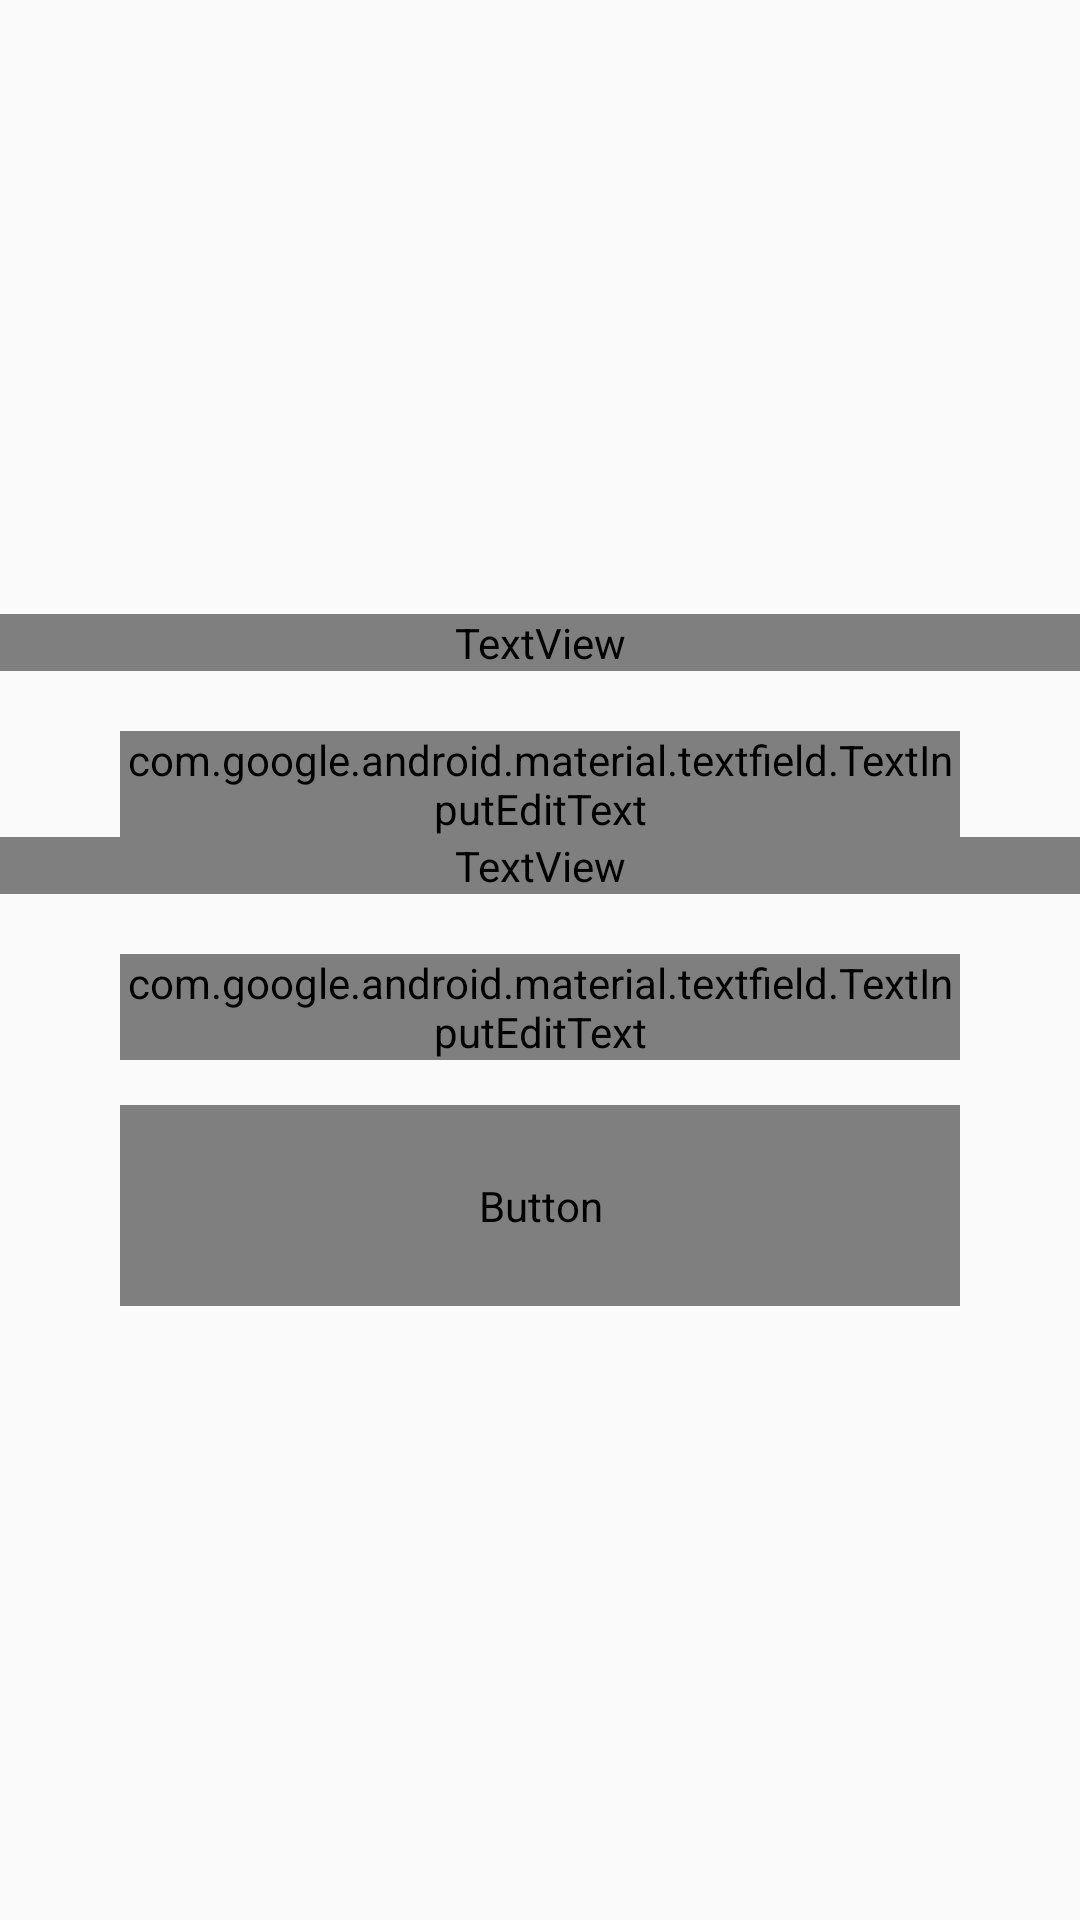

Here is an Android app screen rendered from its layout file. Give the layout XML and the strings, colors and styles it references.
<!-- AndroidManifest.xml: application theme AppTheme -->
<!-- res/layout/fragment_check_new_email.xml -->
<?xml version="1.0" encoding="utf-8"?>
<FrameLayout xmlns:android="http://schemas.android.com/apk/res/android"
    xmlns:tools="http://schemas.android.com/tools"
    android:layout_width="match_parent"
    android:layout_height="match_parent"
    android:background="@drawable/background_of_app"
    tools:context=".CheckNewEmail">

    <LinearLayout
        android:layout_width="match_parent"
        android:layout_height="match_parent"
        android:gravity="center"
        android:orientation="vertical">

        <TextView
            android:id="@+id/textView7"
            android:layout_width="match_parent"
            android:layout_height="wrap_content"
            android:fontFamily="@font/roboto_light"
            android:gravity="center"
            android:text="@string/check_new_email_text2"
            android:textColor="#FFFFFF"
            android:textSize="18sp" />

        <android.support.design.widget.TextInputLayout
            android:layout_width="match_parent"
            android:layout_height="wrap_content"
            android:layout_marginLeft="40dp"
            android:layout_marginTop="20dp"
            android:layout_marginRight="40dp"
            android:fontFamily="@font/roboto_light"
            android:gravity="center"
            android:hint="@string/check_new_email_hint1"
            android:textColorHint="#FFFFFF">

            <android.support.design.widget.TextInputEditText
                android:id="@+id/checkNewEmail1"
                android:layout_width="match_parent"
                android:layout_height="wrap_content"
                android:fontFamily="@font/roboto_light"
                android:inputType="numberSigned"
                android:maxLines="1"
                android:textColor="#FFFFFF"
                android:textColorHint="#FFFFFF" />

        </android.support.design.widget.TextInputLayout>

        <TextView
            android:id="@+id/textView9"
            android:layout_width="match_parent"
            android:layout_height="wrap_content"
            android:fontFamily="@font/roboto_light"
            android:gravity="center"
            android:text="@string/check_new_email_text1"
            android:textColor="#FFFFFF"
            android:textSize="18sp" />

        <android.support.design.widget.TextInputLayout
            android:layout_width="match_parent"
            android:layout_height="wrap_content"
            android:layout_marginLeft="40dp"
            android:layout_marginTop="20dp"
            android:layout_marginRight="40dp"
            android:fontFamily="@font/roboto_light"
            android:gravity="center"
            android:hint="@string/check_new_email_hint2"
            android:textColorHint="#FFFFFF">

            <android.support.design.widget.TextInputEditText
                android:id="@+id/checkNewEmail2"
                android:layout_width="match_parent"
                android:layout_height="wrap_content"
                android:fontFamily="@font/roboto_light"
                android:inputType="numberSigned"
                android:maxLines="1"
                android:textColor="#FFFFFF"
                android:textColorHint="#FFFFFF" />

        </android.support.design.widget.TextInputLayout>

        <Button
            android:id="@+id/checkNewEmail3"
            android:layout_width="match_parent"
            android:layout_height="wrap_content"
            android:layout_marginLeft="40dp"
            android:layout_marginTop="15dp"
            android:layout_marginRight="40dp"
            android:background="@drawable/button_gradient"
            android:fontFamily="@font/roboto_light"
            android:padding="24dp"
            android:text="@string/check_new_email_button"
            android:textColor="#FFFFFF"
            android:textSize="16sp" />
    </LinearLayout>

</FrameLayout>
<!-- resources referenced by this layout -->
<resources>
  <!-- drawable button_gradient (drawable) -->
  <?xml version="1.0" encoding="utf-8"?>
  <selector xmlns:android="http://schemas.android.com/apk/res/android">
  
      <item>
  
          <shape android:shape="rectangle" >
  
              <gradient android:startColor="@color/colorPrimary" android:endColor="@color/colorAdditional" android:angle="-135.0" />
              <corners android:radius="100dp" />
  
          </shape>
  
      </item>
  
  </selector>
  <string name="check_new_email_button">Войти</string>
  <string name="check_new_email_hint1">Старый код</string>
  <string name="check_new_email_hint2">Новый код</string>
  <string name="check_new_email_text1">Введите код с новой почты:</string>
  <string name="check_new_email_text2">Введите код со старой почты:</string>
  <style name="AppTheme" parent="Theme.AppCompat.Light">
          
          <item name="colorPrimary">#7d48df</item>
          <item name="colorPrimaryDark">#6221d8</item>
          <item name="colorAccent">#6221d8</item>
      </style>
  <color name="colorPrimary">#0ac4ba</color>
  <color name="colorAdditional">#2BDA8E</color>
</resources>
